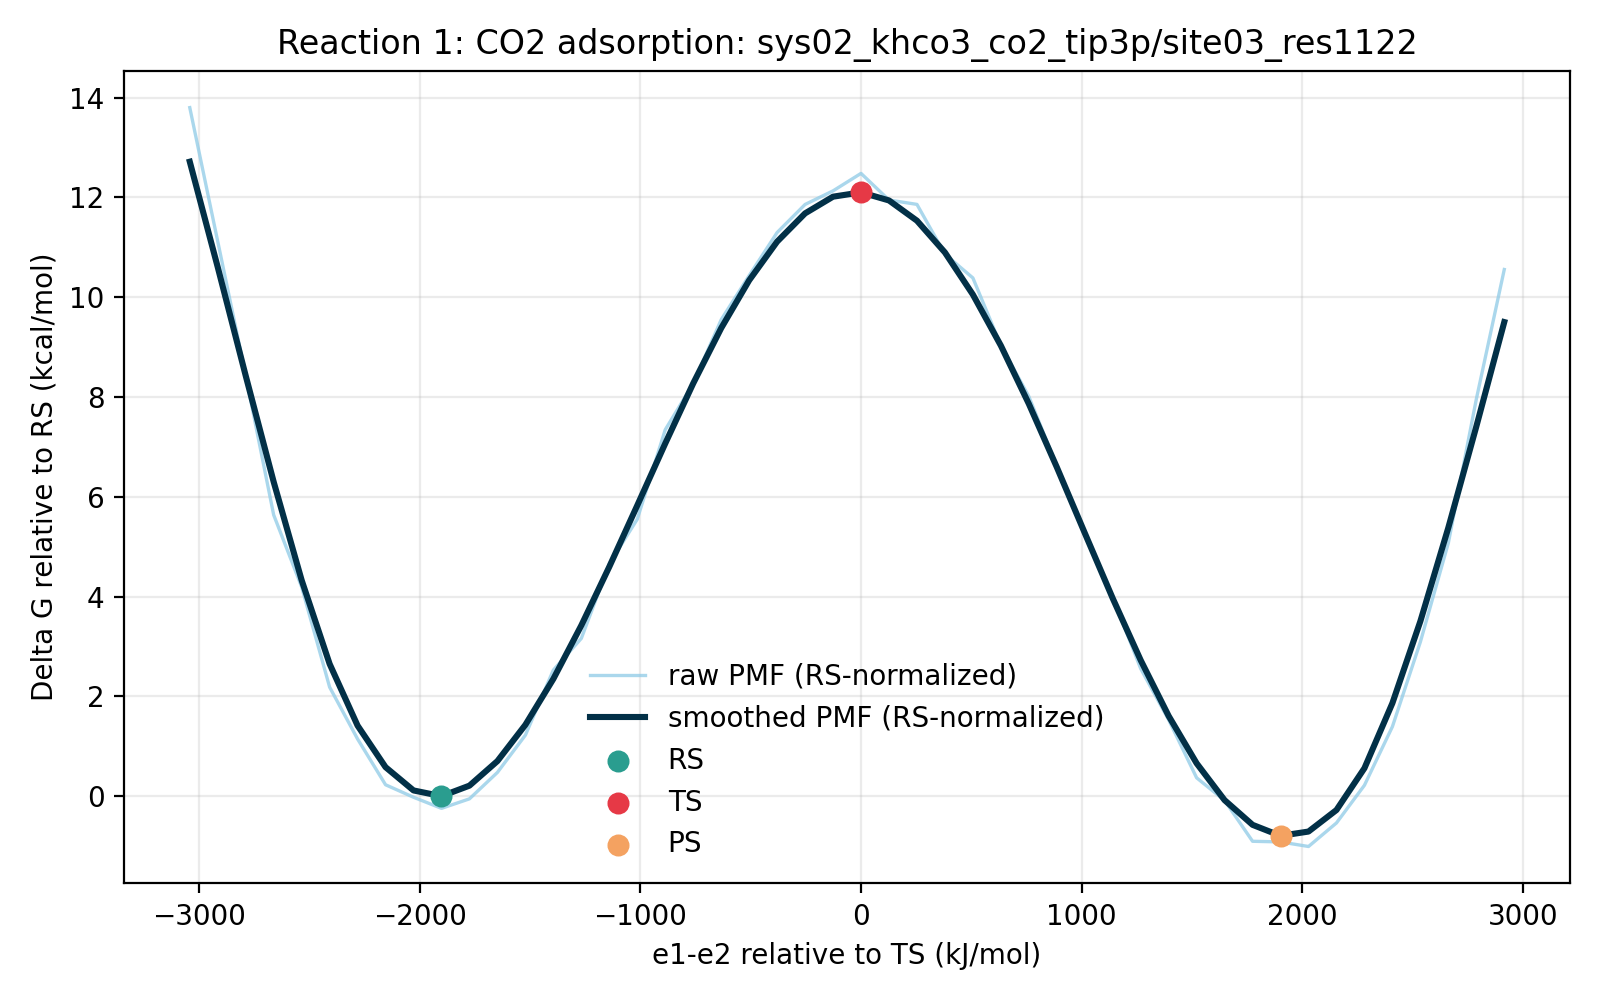

The file beside this chart, header and first rows:
e1_minus_e2_kj_mol, e1_minus_e2_centered_kj_mol, raw_pmf_kj_mol, smoothed_pmf_kj_mol, raw_pmf_rs_normalized_kj_mol, smoothed_pmf_rs_normalized_kj_mol, raw_pmf_kcal_mol, smoothed_pmf_kcal_mol, raw_pmf_rs_normalized_kcal_mol, smoothed_pmf_rs_normalized_kcal_mol, rs_reference_y_kj_mol, coordinate_origin_kj_mol
-3137, -3041, 58.76, 54.22, 57.73, 53.2, 14.04, 12.96, 13.8, 12.71, 1.022, -96.23
-3010, -2914, 47.53, 45.37, 46.51, 44.35, 11.36, 10.84, 11.12, 10.6, 1.022, -96.23
-2884, -2787, 36.29, 36.27, 35.27, 35.25, 8.674, 8.669, 8.43, 8.425, 1.022, -96.23
-2757, -2661, 24.6, 27.37, 23.58, 26.35, 5.88, 6.542, 5.636, 6.298, 1.022, -96.23
-2630, -2534, 18.56, 19.13, 17.54, 18.11, 4.437, 4.572, 4.193, 4.328, 1.022, -96.23
-2504, -2407, 10.16, 12.11, 9.143, 11.09, 2.429, 2.895, 2.185, 2.651, 1.022, -96.23
-2377, -2281, 5.815, 6.938, 4.793, 5.917, 1.39, 1.658, 1.146, 1.414, 1.022, -96.23
-2250, -2154, 1.978, 3.454, 0.9561, 2.432, 0.4727, 0.8255, 0.2285, 0.5814, 1.022, -96.23
-2123, -2027, 0.9311, 1.503, -0.09061, 0.4809, 0.2225, 0.3591, -0.02166, 0.1149, 1.022, -96.23
-1997, -1901, 0.0, 1.022, -1.022, 0.0, 0.0, 0.2442, -0.2442, 0.0, 1.022, -96.23
-1870, -1774, 0.7979, 1.905, -0.2238, 0.8832, 0.1907, 0.4553, -0.05349, 0.2111, 1.022, -96.23
-1743, -1647, 3.013, 3.965, 1.992, 2.943, 0.7202, 0.9476, 0.476, 0.7034, 1.022, -96.23
-1617, -1520, 6.138, 7.007, 5.117, 5.985, 1.467, 1.675, 1.223, 1.43, 1.022, -96.23
-1490, -1394, 11.6, 10.86, 10.58, 9.835, 2.772, 2.595, 2.528, 2.351, 1.022, -96.23
-1363, -1267, 14.25, 15.34, 13.23, 14.32, 3.406, 3.667, 3.162, 3.422, 1.022, -96.23
-1237, -1140, 20.5, 20.26, 19.48, 19.23, 4.9, 4.841, 4.656, 4.597, 1.022, -96.23
-1110, -1014, 24.24, 25.4, 23.22, 24.38, 5.794, 6.07, 5.55, 5.826, 1.022, -96.23
-983.2, -886.9, 31.75, 30.59, 30.72, 29.57, 7.588, 7.312, 7.343, 7.067, 1.022, -96.23
-856.5, -760.2, 35.62, 35.63, 34.59, 34.61, 8.512, 8.516, 8.268, 8.272, 1.022, -96.23
-729.8, -633.5, 40.97, 40.26, 39.95, 39.24, 9.792, 9.623, 9.548, 9.379, 1.022, -96.23
-603.1, -506.8, 44.67, 44.27, 43.65, 43.25, 10.68, 10.58, 10.43, 10.34, 1.022, -96.23
-476.3, -380.1, 48.28, 47.52, 47.26, 46.5, 11.54, 11.36, 11.3, 11.11, 1.022, -96.23
-349.6, -253.4, 50.63, 49.89, 49.61, 48.87, 12.1, 11.92, 11.86, 11.68, 1.022, -96.23
-222.9, -126.7, 51.77, 51.29, 50.75, 50.27, 12.37, 12.26, 12.13, 12.01, 1.022, -96.23
-96.23, 0.0, 53.24, 51.65, 52.22, 50.63, 12.72, 12.34, 12.48, 12.1, 1.022, -96.23
30.47, 126.7, 51.01, 50.97, 49.99, 49.95, 12.19, 12.18, 11.95, 11.94, 1.022, -96.23
157.2, 253.4, 50.64, 49.27, 49.62, 48.25, 12.1, 11.78, 11.86, 11.53, 1.022, -96.23
283.9, 380.1, 46.47, 46.61, 45.45, 45.59, 11.11, 11.14, 10.86, 10.9, 1.022, -96.23
410.6, 506.8, 44.47, 43.08, 43.45, 42.06, 10.63, 10.3, 10.39, 10.05, 1.022, -96.23
537.3, 633.5, 38.82, 38.8, 37.8, 37.78, 9.278, 9.274, 9.033, 9.03, 1.022, -96.23
664, 760.2, 34.54, 33.92, 33.52, 32.9, 8.255, 8.107, 8.011, 7.863, 1.022, -96.23
790.7, 886.9, 28.7, 28.61, 27.68, 27.59, 6.859, 6.838, 6.615, 6.594, 1.022, -96.23
917.4, 1014, 22.93, 23.09, 21.9, 22.07, 5.479, 5.518, 5.235, 5.274, 1.022, -96.23
1044, 1140, 17.71, 17.61, 16.69, 16.59, 4.233, 4.209, 3.989, 3.964, 1.022, -96.23
1171, 1267, 11.72, 12.42, 10.7, 11.4, 2.8, 2.969, 2.556, 2.724, 1.022, -96.23
1298, 1394, 7.422, 7.745, 6.4, 6.724, 1.774, 1.851, 1.53, 1.607, 1.022, -96.23
1424, 1520, 2.561, 3.778, 1.539, 2.756, 0.612, 0.903, 0.3679, 0.6588, 1.022, -96.23
1551, 1647, 0.6592, 0.6876, -0.3625, -0.3341, 0.1576, 0.1643, -0.08663, -0.07985, 1.022, -96.23
1678, 1774, -2.761, -1.381, -3.782, -2.403, -0.6598, -0.3301, -0.904, -0.5743, 1.022, -96.23
1804, 1901, -2.815, -2.302, -3.837, -3.324, -0.6728, -0.5503, -0.917, -0.7945, 1.022, -96.23
1931, 2027, -3.198, -1.945, -4.22, -2.966, -0.7644, -0.4648, -1.009, -0.709, 1.022, -96.23
2058, 2154, -1.224, -0.138, -2.246, -1.16, -0.2926, -0.03299, -0.5367, -0.2772, 1.022, -96.23
2184, 2281, 1.935, 3.368, 0.9132, 2.346, 0.4625, 0.8049, 0.2183, 0.5607, 1.022, -96.23
2311, 2407, 6.851, 8.824, 5.829, 7.802, 1.637, 2.109, 1.393, 1.865, 1.022, -96.23
2438, 2534, 13.95, 15.69, 12.93, 14.67, 3.335, 3.75, 3.091, 3.506, 1.022, -96.23
2565, 2661, 22.25, 23.54, 21.23, 22.51, 5.317, 5.625, 5.073, 5.381, 1.022, -96.23
2691, 2787, 34.3, 32.01, 33.28, 30.99, 8.199, 7.651, 7.954, 7.407, 1.022, -96.23
2818, 2914, 45.18, 40.77, 44.16, 39.75, 10.8, 9.745, 10.55, 9.501, 1.022, -96.23
